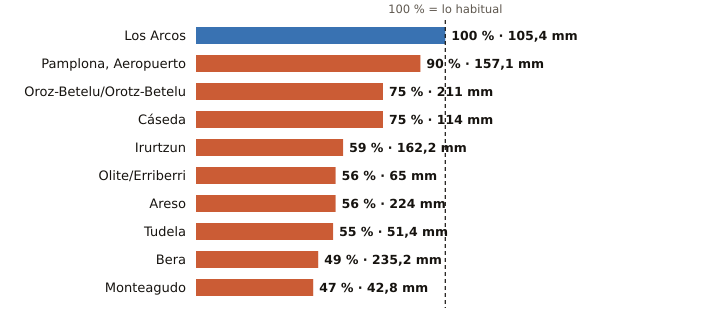

The data file committed next to this chart (first rows):
estacion, provincia, indicativo, mm_otono, referencia_mm, pct, periodo_referencia, hasta, hora
Los Arcos, Navarra, 9171K, 105.4, 104.9, 100, 2009-2025, 2026-11-23, 15
Pamplona, Aeropuerto, Navarra, 9263D, 157.1, 175.5, 90, 1991-2020, 2026-11-23, 15
Oroz-Betelu/Orotz-Betelu, Navarra, 9228J, 211.0, 280.5, 75, 2011-2025, 2026-11-23, 15
Cáseda, Navarra, 9245X, 114.0, 151.1, 75, 2009-2025, 2026-11-23, 15
Irurtzun, Navarra, 9274X, 162.2, 274.0, 59, 2010-2025, 2026-11-23, 15
Olite/Erriberri, Navarra, 9252X, 65.0, 115.6, 56, 2009-2025, 2026-11-23, 15
Areso, Navarra, 1033X, 224.0, 402.5, 56, 2004-2025, 2026-11-23, 15
Tudela, Navarra, 9302Y, 51.4, 92.8, 55, 2009-2025, 2026-11-23, 15
Bera, Navarra, 1010X, 235.2, 477.9, 49, 2009-2025, 2026-11-23, 15
Monteagudo, Navarra, 9301X, 42.8, 91.4, 47, 2004-2025, 2026-11-23, 15
